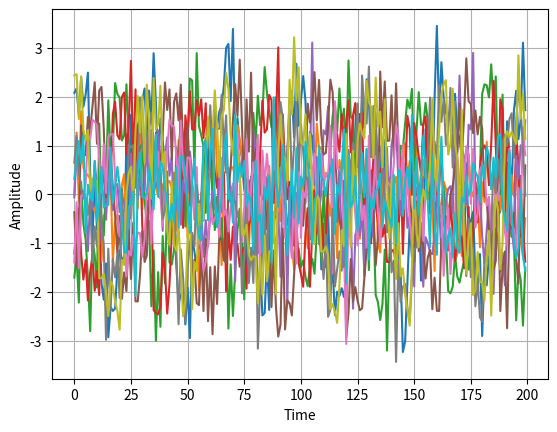

Recreate this plot in Python.
import numpy as np
import matplotlib.pyplot as plt

# create directions of arrival
tx_doa = np.array([30, -15]) # in degrees

# create antenna array properties
d = 0.5 # array spacing in terms of wavelength
numElements = 10
sigma = 1

theta = tx_doa * np.pi / 180 # in radians

sample_rate = 1e6
samples = 10000
t = np.arange(samples) / sample_rate
t = t.reshape(1,-1) # turn into row vector

f_base = 0.03e6
f_tone = np.array([])

for i in range(len(tx_doa)):
    arr = np.array([f_base + i * 1000])
    f_tone = np.append(f_tone, arr)

f_tone = f_tone.reshape(-1, 1) # turn into column vector

tx = np.exp(2j * np.pi * f_tone * t)

# Steering vector matrix
k = np.arange(numElements).reshape(-1, 1)
sin_theta = np.sin(theta)

A = np.exp(-2j * np.pi * d * k * sin_theta)

# Get received signal
rx = (A @ tx) 
# print(rx.shape)


noise = sigma * (np.random.randn(numElements, samples) + 1j * np.random.randn(numElements, samples)) / np.sqrt(2)
print(np.var(noise))

rx = rx + noise
# print(rx.shape)

for i in range(numElements):
    plt.plot(np.asarray(rx[i,:]).squeeze().real[0:200])
plt.xlabel("Time")
plt.ylabel("Amplitude")
plt.grid()
plt.show()